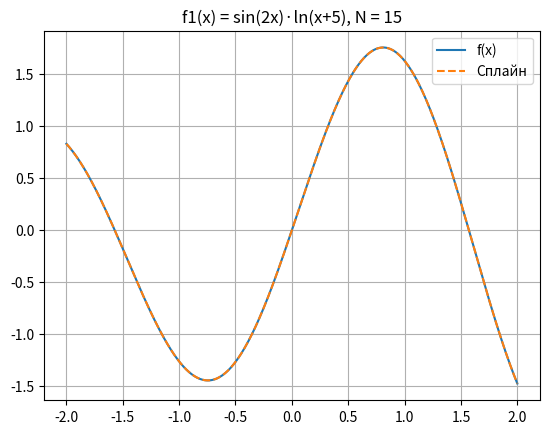
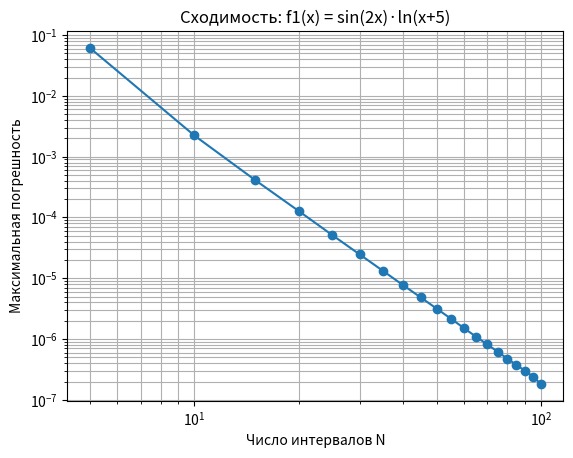
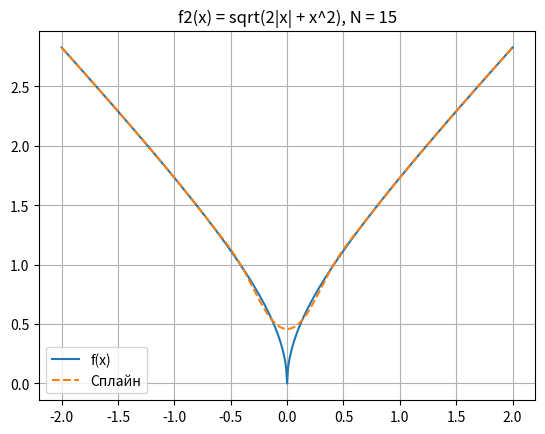
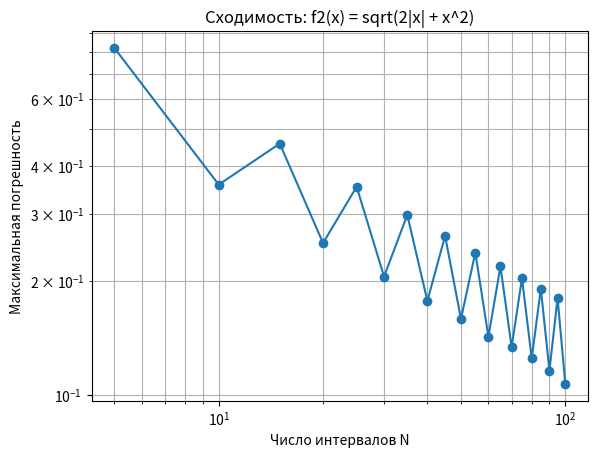

Python code for these plots, in order:
import numpy as np
import matplotlib.pyplot as plt

def f1(x):
    return np.sin(2*x) * np.log(x + 5)

def f1_prime(x):
    # Производная f1(x)
    return 2*np.cos(2*x)*np.log(x+5) + np.sin(2*x)/(x+5)

def f2(x):
    return np.sqrt(2*np.abs(x) + x**2)

def f2_prime(x):
    # Производная f2(x)
    if x < 0:
        return (x - 1) / np.sqrt(x**2 - 2*x)
    elif x > 0:
        return (x + 1) / np.sqrt(x**2 + 2*x)
    else:
        return np.inf


def cubic_spline_coeffs(x, y, yp_left, yp_right):
    n = len(x) - 1          # количество интервалов
    h = x[1] - x[0]

    d = np.zeros(n + 1)
    d[0] = 6/h**2 * (y[1] - y[0]) - 6/h * yp_left
    for i in range(1, n):
        d[i] = 6/h**2 * (y[i+1] - 2*y[i] + y[i-1])
    d[n] = 6/h * yp_right - 6/h**2 * (y[n] - y[n-1])

    a = np.zeros(n + 1)
    b = np.zeros(n + 1)
    c = np.zeros(n + 1)

    b[0] = 2.0
    c[0] = 1.0
    for i in range(1, n):
        a[i] = 1.0
        b[i] = 4.0
        c[i] = 1.0
    a[n] = 1.0
    b[n] = 2.0

    #метод прогонки, прямой ход
    for i in range(1, n + 1):
        w = a[i] / b[i-1]
        b[i] -= w * c[i-1]
        d[i] -= w * d[i-1]

    #обратный ход
    m = np.zeros(n + 1)
    m[n] = d[n] / b[n]
    for i in range(n - 1, -1, -1):
        m[i] = (d[i] - c[i] * m[i+1]) / b[i]

    coeffs = []
    for i in range(n):
        a_i = y[i]
        c_i = m[i] / 2.0
        d_i = (m[i+1] - m[i]) / (6.0 * h)
        b_i = (y[i+1] - y[i]) / h - h * (2*m[i] + m[i+1]) / 6.0
        coeffs.append((a_i, b_i, c_i, d_i))

    return coeffs, x

def eval_spline(coeffs, x_nodes, x_eval):

    n = len(x_nodes) - 1
    if np.isscalar(x_eval):
        if x_eval <= x_nodes[0]:
            i = 0
        elif x_eval >= x_nodes[-1]:
            i = n - 1
        else:
            i = np.searchsorted(x_nodes, x_eval) - 1
        a, b, c, d = coeffs[i]
        dx = x_eval - x_nodes[i]
        return a + b*dx + c*dx**2 + d*dx**3
    else:
        result = np.empty_like(x_eval)
        for idx, xv in enumerate(x_eval):
            if xv <= x_nodes[0]:
                i = 0
            elif xv >= x_nodes[-1]:
                i = n - 1
            else:
                i = np.searchsorted(x_nodes, xv) - 1
            a, b, c, d = coeffs[i]
            dx = xv - x_nodes[i]
            result[idx] = a + b*dx + c*dx**2 + d*dx**3
        return result

a, b = -2.0, 2.0
funcs = [(f1, f1_prime, "f1(x) = sin(2x)·ln(x+5)"),
         (f2, f2_prime, "f2(x) = sqrt(2|x| + x^2)")]

for f, f_prime, title in funcs:
    print(f"\n=== {title} ===")

    N = 15
    x_nodes = np.linspace(a, b, N+1)
    y_nodes = f(x_nodes)
    yp_left = f_prime(a)
    yp_right = f_prime(b)

    coeffs, nodes = cubic_spline_coeffs(x_nodes, y_nodes, yp_left, yp_right)

    x_fine = np.linspace(a, b, 501)   
    y_fine = f(x_fine)
    y_spline = eval_spline(coeffs, nodes, x_fine)
    err = np.max(np.abs(y_fine - y_spline))
    print(f"N = {N}, максимальная погрешность = {err:.2e}")

    plt.figure()
    plt.plot(x_fine, y_fine, label='f(x)')
    plt.plot(x_fine, y_spline, '--', label='Сплайн')
    plt.title(f'{title}, N = {N}')
    plt.legend()
    plt.grid(True)
    plt.savefig(f'{f.__name__}_N15.png')
    plt.show()
    
    N_list = list(range(5, 101, 5))
    errors = []
    for N in N_list:
        x_nodes = np.linspace(a, b, N+1)
        y_nodes = f(x_nodes)
        yp_left = f_prime(a)
        yp_right = f_prime(b)
        coeffs, nodes = cubic_spline_coeffs(x_nodes, y_nodes, yp_left, yp_right)
        x_fine = np.linspace(a, b, 501)
        y_fine = f(x_fine)
        y_spline = eval_spline(coeffs, nodes, x_fine)
        err = np.max(np.abs(y_fine - y_spline))
        errors.append(err)

    plt.figure()
    plt.loglog(N_list, errors, 'o-')
    plt.xlabel('Число интервалов N')
    plt.ylabel('Максимальная погрешность')
    plt.title(f'Сходимость: {title}')
    plt.grid(True, which='both')
    plt.savefig(f'{f.__name__}_convergence.png')
    plt.show()

    # Вывод таблицы значений
    print(f"N\tПогрешность")
    for N, err in zip(N_list, errors):
        print(f"{N}\t{err:.2e}")

print("\nВсе эксперименты завершены.")
